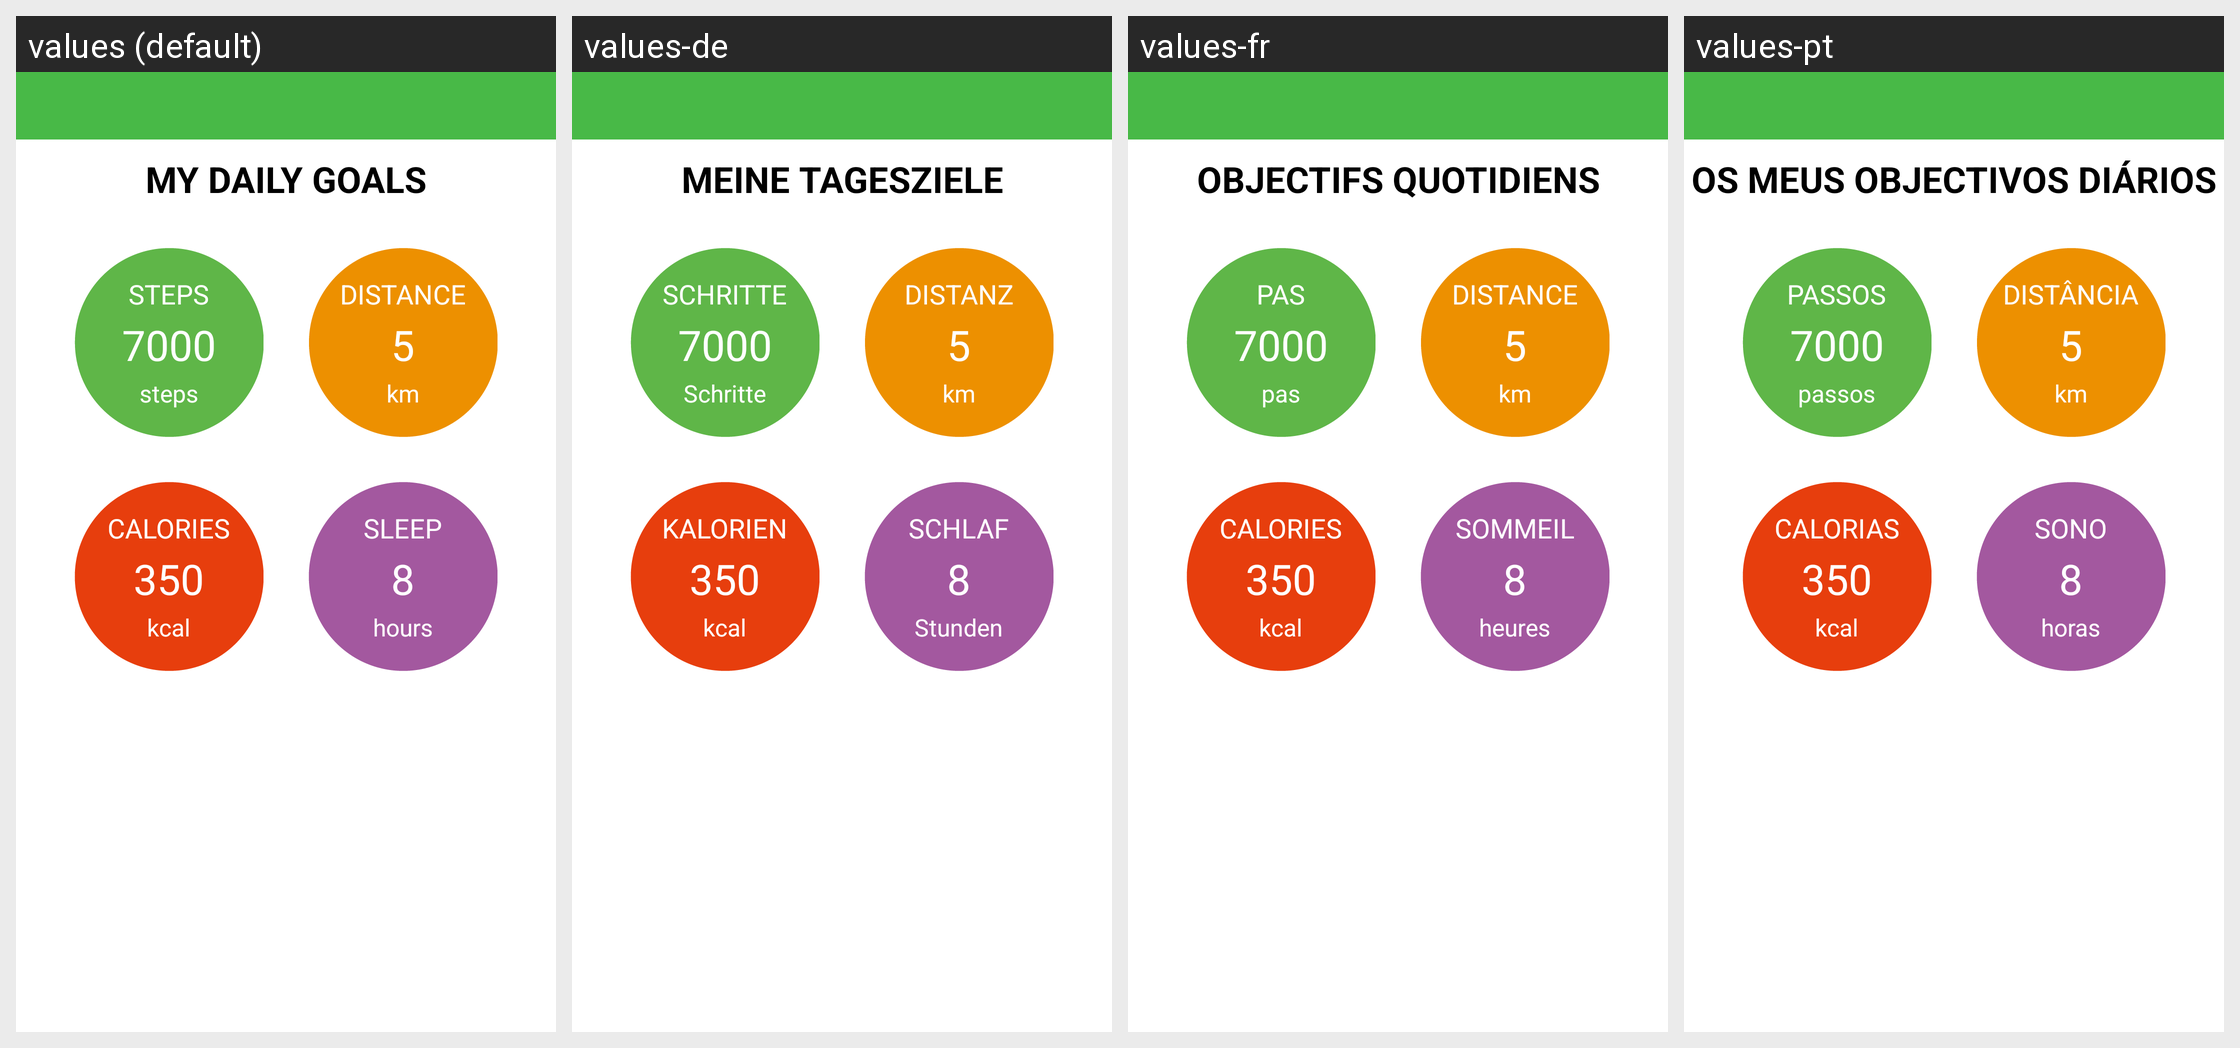

Strings drawn on this Android screen and how each of the app's shown locales translates them:
Android screen res/layout/goals_view.xml rendered under 4 locales, left to right: values (default), values-de, values-fr, values-pt. Device: Nexus 5 (rendered at 1080×1920; each locale shown at half size, 540×960, under a caption strip naming it); theme android:Theme.Light.NoTitleBar.
Other locales in the repository, not shown: values-es, values-it, values-ja, values-nl, values-pl, values-ru, values-zh-rCN, values-zh-rTW.
Strings drawn on this screen, with the default value and each locale's value (text and hints the layout hard-codes, and strings that could not be matched under every locale, appear in the picture but are not listed):

my_daily_goals
  values: MY DAILY GOALS
  values-de: MEINE TAGESZIELE
  values-fr: OBJECTIFS QUOTIDIENS
  values-pt: OS MEUS OBJECTIVOS DIÁRIOS

bar_title_steps
  values: STEPS
  values-de: SCHRITTE
  values-fr: PAS
  values-pt: PASSOS

steps
  values: steps
  values-de: Schritte
  values-fr: pas
  values-pt: passos

my_daily_distance
  values: DISTANCE
  values-de: DISTANZ
  values-fr: DISTANCE
  values-pt: DISTÂNCIA

km
  values: km
  values-de: km
  values-fr: km
  values-pt: km

my_daily_calories
  values: CALORIES
  values-de: KALORIEN
  values-fr: CALORIES
  values-pt: CALORIAS

kcal
  values: kcal
  values-de: kcal
  values-fr: kcal
  values-pt: kcal

my_daily_sleep
  values: SLEEP
  values-de: SCHLAF
  values-fr: SOMMEIL
  values-pt: SONO

time_hour
  values: hours
  values-de: Stunden
  values-fr: heures
  values-pt: horas
